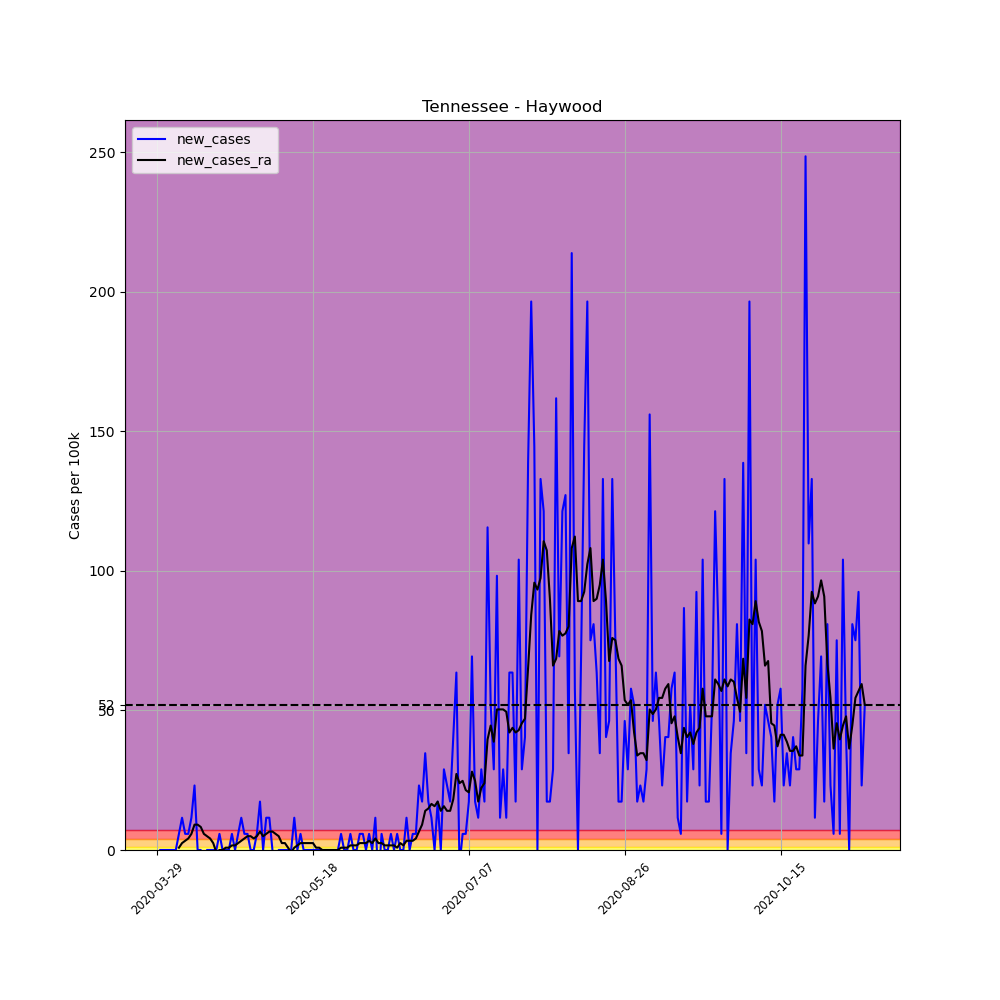

Data behind this chart, as committed beside it:
, date, county, state, fips, cases, deaths, COUNTY, STNAME, CTYNAME, POPESTIMATE2019, per_100k, per_100k_ra, new_cases, new_cases_ra
455148, 2020-03-29, Haywood, Tennessee, 47075, 2, 0, 75, Tennessee, Haywood, 17304, 11.56, , , 
455149, 2020-03-30, Haywood, Tennessee, 47075, 2, 0, 75, Tennessee, Haywood, 17304, 11.56, , 0.0, 
455150, 2020-03-31, Haywood, Tennessee, 47075, 2, 0, 75, Tennessee, Haywood, 17304, 11.56, , 0.0, 
455151, 2020-04-01, Haywood, Tennessee, 47075, 2, 0, 75, Tennessee, Haywood, 17304, 11.56, , 0.0, 
455152, 2020-04-02, Haywood, Tennessee, 47075, 2, 0, 75, Tennessee, Haywood, 17304, 11.56, , 0.0, 
455153, 2020-04-03, Haywood, Tennessee, 47075, 2, 0, 75, Tennessee, Haywood, 17304, 11.56, , 0.0, 
455154, 2020-04-04, Haywood, Tennessee, 47075, 2, 0, 75, Tennessee, Haywood, 17304, 11.56, 11.56, 0.0, 
455155, 2020-04-05, Haywood, Tennessee, 47075, 3, 0, 75, Tennessee, Haywood, 17304, 17.34, 12.38, 5.779, 0.8256
455156, 2020-04-06, Haywood, Tennessee, 47075, 5, 0, 75, Tennessee, Haywood, 17304, 28.9, 14.86, 11.56, 2.477
455157, 2020-04-07, Haywood, Tennessee, 47075, 6, 0, 75, Tennessee, Haywood, 17304, 34.67, 18.16, 5.779, 3.302
455158, 2020-04-08, Haywood, Tennessee, 47075, 7, 0, 75, Tennessee, Haywood, 17304, 40.45, 22.29, 5.779, 4.128
455159, 2020-04-09, Haywood, Tennessee, 47075, 9, 0, 75, Tennessee, Haywood, 17304, 52.01, 28.07, 11.56, 5.779
455160, 2020-04-10, Haywood, Tennessee, 47075, 13, 1, 75, Tennessee, Haywood, 17304, 75.13, 37.15, 23.12, 9.081
455161, 2020-04-11, Haywood, Tennessee, 47075, 13, 1, 75, Tennessee, Haywood, 17304, 75.13, 46.23, 0.0, 9.081
455162, 2020-04-12, Haywood, Tennessee, 47075, 13, 1, 75, Tennessee, Haywood, 17304, 75.13, 54.49, 0.0, 8.256
455163, 2020-04-13, Haywood, Tennessee, 47075, 12, 1, 75, Tennessee, Haywood, 17304, 69.35, 60.27, -5.779, 5.779
455164, 2020-04-14, Haywood, Tennessee, 47075, 12, 1, 75, Tennessee, Haywood, 17304, 69.35, 65.22, 0.0, 4.953
455165, 2020-04-15, Haywood, Tennessee, 47075, 12, 1, 75, Tennessee, Haywood, 17304, 69.35, 69.35, 0.0, 4.128
455166, 2020-04-16, Haywood, Tennessee, 47075, 12, 1, 75, Tennessee, Haywood, 17304, 69.35, 71.82, 0.0, 2.477
455167, 2020-04-17, Haywood, Tennessee, 47075, 12, 1, 75, Tennessee, Haywood, 17304, 69.35, 71, 0.0, -0.8256
455168, 2020-04-18, Haywood, Tennessee, 47075, 13, 1, 75, Tennessee, Haywood, 17304, 75.13, 71, 5.779, 0.0
455169, 2020-04-19, Haywood, Tennessee, 47075, 13, 1, 75, Tennessee, Haywood, 17304, 75.13, 71, 0.0, 0.0
455170, 2020-04-20, Haywood, Tennessee, 47075, 13, 1, 75, Tennessee, Haywood, 17304, 75.13, 71.82, 0.0, 0.8256
455171, 2020-04-21, Haywood, Tennessee, 47075, 13, 1, 75, Tennessee, Haywood, 17304, 75.13, 72.65, 0.0, 0.8256
455172, 2020-04-22, Haywood, Tennessee, 47075, 14, 1, 75, Tennessee, Haywood, 17304, 80.91, 74.3, 5.779, 1.651
455173, 2020-04-23, Haywood, Tennessee, 47075, 14, 1, 75, Tennessee, Haywood, 17304, 80.91, 75.95, 0.0, 1.651
455174, 2020-04-24, Haywood, Tennessee, 47075, 15, 1, 75, Tennessee, Haywood, 17304, 86.69, 78.43, 5.779, 2.477
455175, 2020-04-25, Haywood, Tennessee, 47075, 17, 1, 75, Tennessee, Haywood, 17304, 98.24, 81.73, 11.56, 3.302
455176, 2020-04-26, Haywood, Tennessee, 47075, 18, 1, 75, Tennessee, Haywood, 17304, 104, 85.86, 5.779, 4.128
455177, 2020-04-27, Haywood, Tennessee, 47075, 19, 1, 75, Tennessee, Haywood, 17304, 109.8, 90.81, 5.779, 4.953
455178, 2020-04-28, Haywood, Tennessee, 47075, 19, 1, 75, Tennessee, Haywood, 17304, 109.8, 95.77, 0.0, 4.953
455179, 2020-04-29, Haywood, Tennessee, 47075, 19, 1, 75, Tennessee, Haywood, 17304, 109.8, 99.89, 0.0, 4.128
455180, 2020-04-30, Haywood, Tennessee, 47075, 20, 1, 75, Tennessee, Haywood, 17304, 115.6, 104.8, 5.779, 4.953
455181, 2020-05-01, Haywood, Tennessee, 47075, 23, 1, 75, Tennessee, Haywood, 17304, 132.9, 111.5, 17.34, 6.605
455182, 2020-05-02, Haywood, Tennessee, 47075, 23, 1, 75, Tennessee, Haywood, 17304, 132.9, 116.4, 0.0, 4.953
455183, 2020-05-03, Haywood, Tennessee, 47075, 25, 1, 75, Tennessee, Haywood, 17304, 144.5, 122.2, 11.56, 5.779
455184, 2020-05-04, Haywood, Tennessee, 47075, 27, 1, 75, Tennessee, Haywood, 17304, 156, 128.8, 11.56, 6.605
455185, 2020-05-05, Haywood, Tennessee, 47075, 27, 1, 75, Tennessee, Haywood, 17304, 156, 135.4, 0.0, 6.605
455186, 2020-05-06, Haywood, Tennessee, 47075, 26, 1, 75, Tennessee, Haywood, 17304, 150.3, 141.2, -5.779, 5.779
455187, 2020-05-07, Haywood, Tennessee, 47075, 26, 1, 75, Tennessee, Haywood, 17304, 150.3, 146.1, 0.0, 4.953
455188, 2020-05-08, Haywood, Tennessee, 47075, 26, 1, 75, Tennessee, Haywood, 17304, 150.3, 148.6, 0.0, 2.477
455189, 2020-05-09, Haywood, Tennessee, 47075, 26, 1, 75, Tennessee, Haywood, 17304, 150.3, 151.1, 0.0, 2.477
455190, 2020-05-10, Haywood, Tennessee, 47075, 26, 1, 75, Tennessee, Haywood, 17304, 150.3, 151.9, 0.0, 0.8256
455191, 2020-05-11, Haywood, Tennessee, 47075, 26, 1, 75, Tennessee, Haywood, 17304, 150.3, 151.1, 0.0, -0.8256
455192, 2020-05-12, Haywood, Tennessee, 47075, 28, 1, 75, Tennessee, Haywood, 17304, 161.8, 151.9, 11.56, 0.8256
455193, 2020-05-13, Haywood, Tennessee, 47075, 28, 1, 75, Tennessee, Haywood, 17304, 161.8, 153.6, 0.0, 1.651
455194, 2020-05-14, Haywood, Tennessee, 47075, 29, 1, 75, Tennessee, Haywood, 17304, 167.6, 156, 5.779, 2.477
455195, 2020-05-15, Haywood, Tennessee, 47075, 29, 1, 75, Tennessee, Haywood, 17304, 167.6, 158.5, 0.0, 2.477
455196, 2020-05-16, Haywood, Tennessee, 47075, 29, 1, 75, Tennessee, Haywood, 17304, 167.6, 161, 0.0, 2.477
455197, 2020-05-17, Haywood, Tennessee, 47075, 29, 1, 75, Tennessee, Haywood, 17304, 167.6, 163.5, 0.0, 2.477
455198, 2020-05-18, Haywood, Tennessee, 47075, 29, 1, 75, Tennessee, Haywood, 17304, 167.6, 165.9, 0.0, 2.477
455199, 2020-05-19, Haywood, Tennessee, 47075, 29, 1, 75, Tennessee, Haywood, 17304, 167.6, 166.8, 0.0, 0.8256
455200, 2020-05-20, Haywood, Tennessee, 47075, 29, 1, 75, Tennessee, Haywood, 17304, 167.6, 167.6, 0.0, 0.8256
455201, 2020-05-21, Haywood, Tennessee, 47075, 29, 1, 75, Tennessee, Haywood, 17304, 167.6, 167.6, 0.0, 0.0
455202, 2020-05-22, Haywood, Tennessee, 47075, 29, 1, 75, Tennessee, Haywood, 17304, 167.6, 167.6, 0.0, 0.0
455203, 2020-05-23, Haywood, Tennessee, 47075, 29, 2, 75, Tennessee, Haywood, 17304, 167.6, 167.6, 0.0, 0.0
455204, 2020-05-24, Haywood, Tennessee, 47075, 29, 2, 75, Tennessee, Haywood, 17304, 167.6, 167.6, 0.0, 0.0
455205, 2020-05-25, Haywood, Tennessee, 47075, 29, 2, 75, Tennessee, Haywood, 17304, 167.6, 167.6, 0.0, 0.0
455206, 2020-05-26, Haywood, Tennessee, 47075, 29, 2, 75, Tennessee, Haywood, 17304, 167.6, 167.6, 0.0, 0.0
455207, 2020-05-27, Haywood, Tennessee, 47075, 30, 2, 75, Tennessee, Haywood, 17304, 173.4, 168.4, 5.779, 0.8256
... 168 more rows
